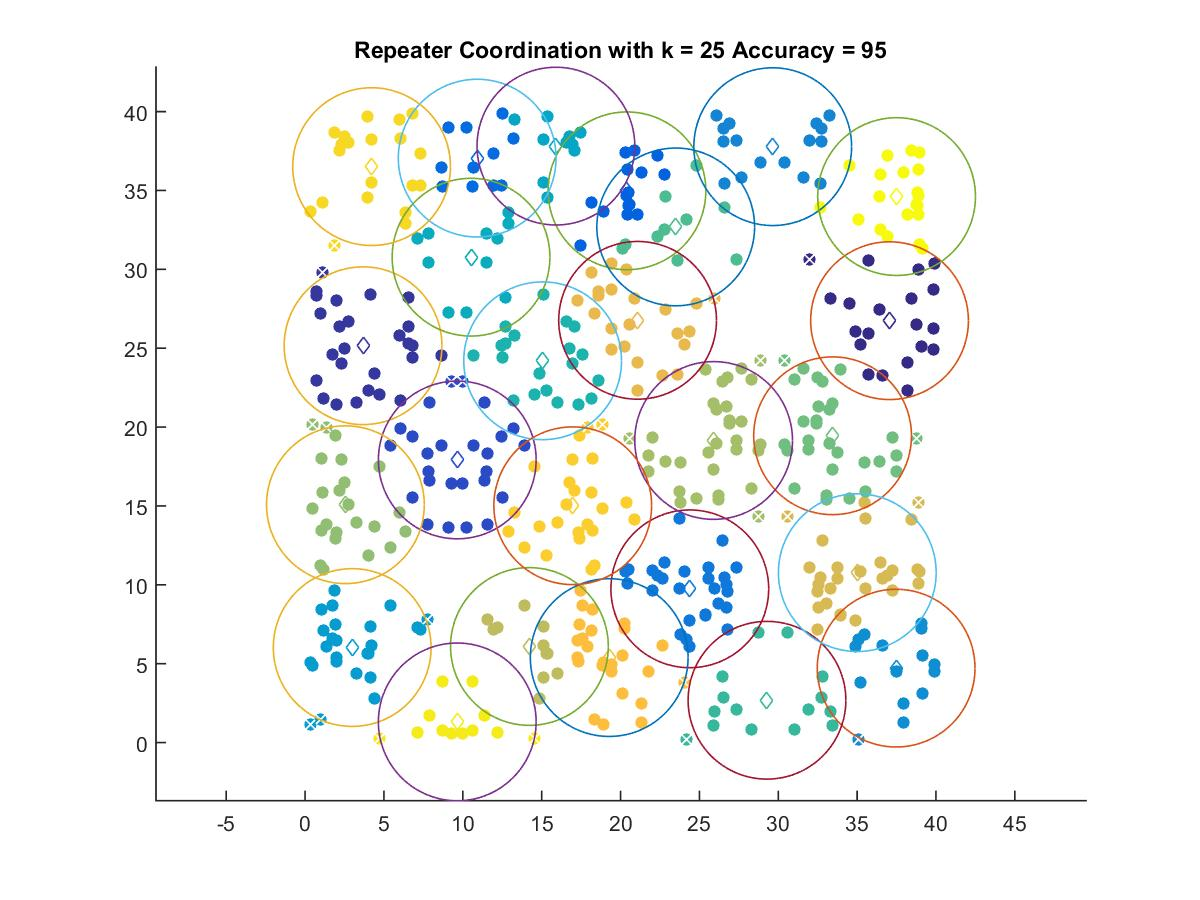

Source data for this figure (header and first rows):
37.055, 26.746
3.676, 25.16
9.649, 17.92
20.41, 34.98
10.91, 37.05
24.39, 9.746
29.65, 37.78
37.47, 4.718
2.988, 6.024
15.9, 37.81
10.52, 30.77
15.06, 24.2
29.29, 2.683
23.5, 32.69
33.44, 19.45
2.557, 15.08
25.9, 19.15
14.22, 6.091
35.01, 10.77
21.08, 26.77
19.28, 5.387
16.97, 15.01
4.219, 36.51
9.649, 1.311
37.5, 34.62
